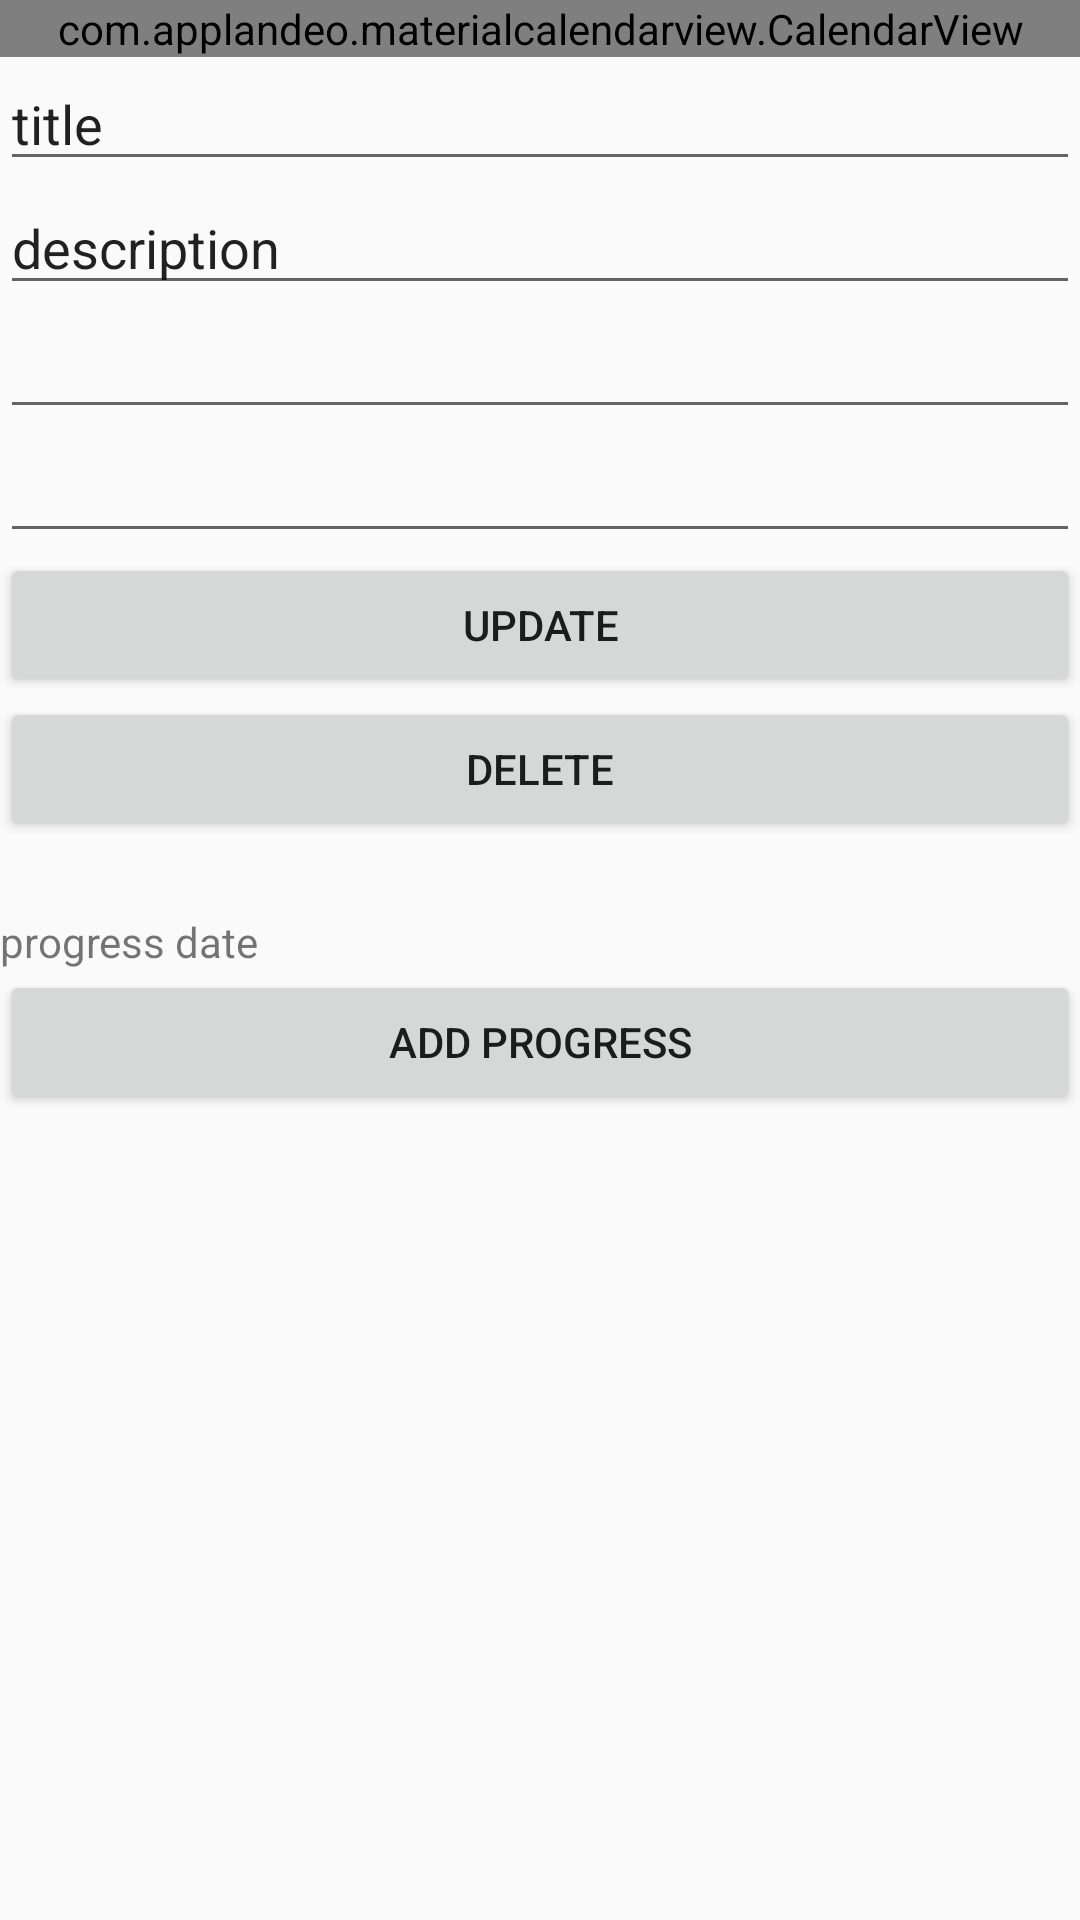

Android layout source for this screen:
<!-- AndroidManifest.xml: application theme AppTheme -->
<!-- res/layout/details_fragment.xml -->
<?xml version="1.0" encoding="utf-8"?>
<LinearLayout xmlns:android="http://schemas.android.com/apk/res/android"
    xmlns:app="http://schemas.android.com/apk/res-auto"
    xmlns:tools="http://schemas.android.com/tools"
    android:layout_width="match_parent"
    android:layout_height="match_parent"
    android:orientation="vertical">

    <com.applandeo.materialcalendarview.CalendarView
        android:id="@+id/kitizoneCalendarView"
        android:layout_width="match_parent"
        android:layout_height="wrap_content" />

    <EditText
        android:id="@+id/details_title_habit_edit_text_detail"
        android:layout_width="match_parent"
        android:layout_height="wrap_content"
        android:inputType="text"
        android:text="title" />

    <EditText
        android:id="@+id/details_description_habit_edit_text"
        android:layout_width="match_parent"
        android:layout_height="wrap_content"
        android:inputType="text"
        android:text="description" />

    <EditText
        android:id="@+id/details_date_start_habit_edit_text"
        android:layout_width="match_parent"
        android:layout_height="wrap_content"
        android:inputType="date" />

    <EditText
        android:id="@+id/details_duration_habit_edit_text"
        android:layout_width="match_parent"
        android:layout_height="wrap_content"
        android:inputType="numberDecimal" />

    <Button
        android:id="@+id/details_update_habit_button"
        android:layout_width="match_parent"
        android:layout_height="wrap_content"
        android:text="update" />


    <Button
        android:id="@+id/details_delete_habit_button"
        android:layout_width="match_parent"
        android:layout_height="wrap_content"
        android:text="delete" />

    <TextView
        android:paddingTop="24dp"
        android:id="@+id/details_progress_date_text_view"
        android:layout_width="match_parent"
        android:layout_height="wrap_content"
        android:text="progress date"
        tools:text="progress_date"/>

    <Button
        android:id="@+id/details_add_progress_button"
        android:layout_width="match_parent"
        android:layout_height="wrap_content"
        android:text="add progress"/>

    <TextView
        android:id="@+id/details_progresses_text_view"
        android:layout_width="match_parent"
        android:layout_height="wrap_content"
        tools:text = "progresses"/>

</LinearLayout>
<!-- resources referenced by this layout -->
<resources>
  <style name="AppTheme" parent="Theme.AppCompat.Light.DarkActionBar">
          
          <item name="colorPrimary">@color/colorPrimary</item>
          <item name="colorPrimaryDark">@color/colorPrimaryDark</item>
          <item name="colorAccent">@color/colorAccent</item>
      </style>
  <color name="colorPrimary">#32A3FF</color>
  <color name="colorPrimaryDark">#1A87FF</color>
  <color name="colorAccent">#FF9C00</color>
</resources>
